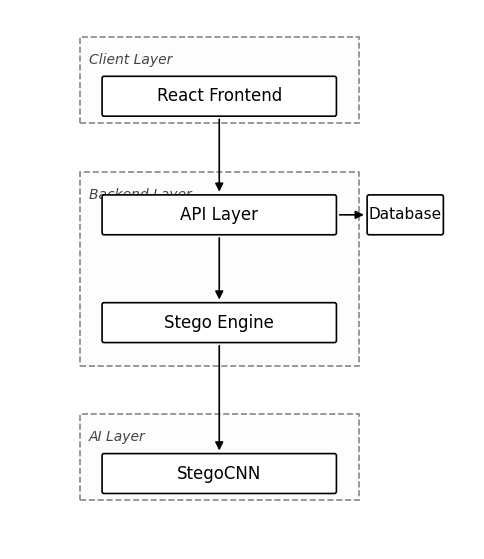
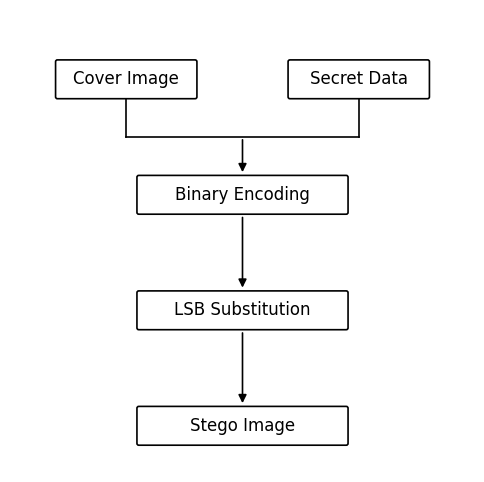
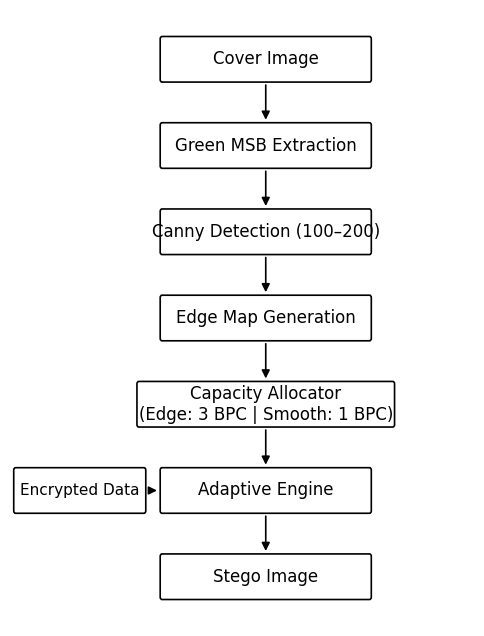
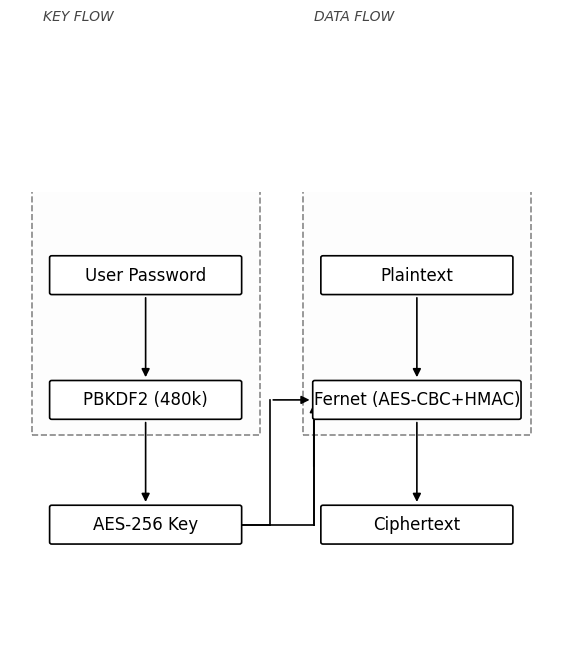
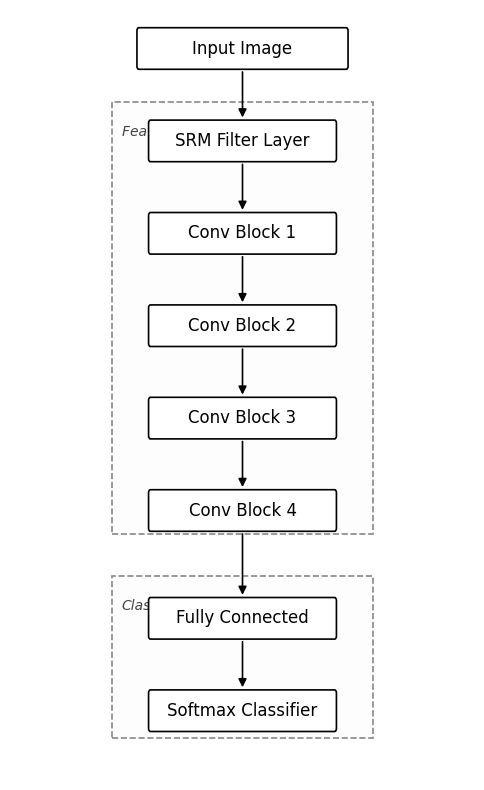

Write the Python code that produced these figures, in order.
import matplotlib.pyplot as plt
import matplotlib.patches as patches

FONT_NAME = 'Times New Roman'
FONT_SIZE = 12

def setup_plot(height=6, width=6):
    fig, ax = plt.subplots(figsize=(width, height))
    ax.set_xlim(0, 100)
    ax.set_ylim(0, 100)
    ax.axis('off')
    return fig, ax

def draw_box(ax, x, y, w, h, text, is_group=False, font_size=FONT_SIZE):
    if is_group:
        box = patches.FancyBboxPatch(
            (x - w/2, y - h/2), w, h, 
            boxstyle="square,pad=0", fc="#fdfdfd", ec="#888888", lw=1.2, ls='--', zorder=1
        )
        ax.add_patch(box)
        ax.text(x - w/2 + 2, y + h/2 - 3, text, ha="left", va="top", fontsize=font_size-2, 
                fontfamily=FONT_NAME, style='italic', color="#444444", zorder=2)
    else:
        box = patches.FancyBboxPatch(
            (x - w/2, y - h/2), w, h, 
            boxstyle="round,pad=0.2,rounding_size=0.4", fc="#ffffff", ec="#000000", lw=1.2, zorder=3
        )
        ax.add_patch(box)
        ax.text(x, y, text, ha="center", va="center", fontsize=font_size, 
                fontfamily=FONT_NAME, zorder=4)

def draw_arrow(ax, x1, y1, x2, y2):
    # Added shrink to prevent touching the boxes
    ax.annotate('', xy=(x2, y2), xytext=(x1, y1),
                arrowprops=dict(arrowstyle="-|>", lw=1.2, color="#000000", mutation_scale=12, shrinkA=3, shrinkB=3),
                zorder=2)

def draw_ortho_arrow(ax, x1, y1, x2, y2):
    ax.annotate('', xy=(x2, y2), xytext=(x1, y1),
                arrowprops=dict(arrowstyle="-|>", lw=1.2, color="#000000", mutation_scale=12, connectionstyle="angle,angleA=0,angleB=90,rad=0", shrinkA=3, shrinkB=3),
                zorder=2)

def draw_poly_arrow(ax, x1, y1, xm, ym, x2, y2):
    # Draw line from x1, y1 to xm, ym, then arrow to x2, y2
    ax.plot([x1, xm], [y1, ym], color="#000000", lw=1.2, zorder=2)
    ax.plot([xm, x2], [ym, y2], color="#000000", lw=1.2, zorder=2)
    # Arrow head at the end
    ax.annotate('', xy=(x2, y2), xytext=(xm, ym),
                arrowprops=dict(arrowstyle="-|>", lw=1.2, color="#000000", mutation_scale=12, shrinkB=3),
                zorder=2)

# ==========================================
# FIG 1: System Architecture
# ==========================================
fig, ax = setup_plot(height=7)

draw_box(ax, 45, 87, 60, 16, "Client Layer", is_group=True)
draw_box(ax, 45, 52, 60, 36, "Backend Layer", is_group=True)
draw_box(ax, 45, 17, 60, 16, "AI Layer", is_group=True)

draw_box(ax, 45, 84, 50, 7, "React Frontend")
draw_box(ax, 45, 62, 50, 7, "API Layer")
draw_box(ax, 45, 42, 50, 7, "Stego Engine")
draw_box(ax, 45, 14, 50, 7, "StegoCNN")

draw_box(ax, 85, 62, 16, 7, "Database", font_size=11)

draw_arrow(ax, 45, 80.5, 45, 65.5) 
draw_arrow(ax, 45, 58.5, 45, 45.5) 
draw_arrow(ax, 45, 38.5, 45, 17.5) 
draw_arrow(ax, 70, 62, 77, 62) 

plt.savefig('fig1.png', dpi=600, bbox_inches='tight', transparent=False)
plt.close()

# ==========================================
# FIG 2: Standard LSB Embedding Workflow
# ==========================================
fig, ax = setup_plot(height=6)

draw_box(ax, 25, 85, 30, 8, "Cover Image")
draw_box(ax, 75, 85, 30, 8, "Secret Data")

draw_box(ax, 50, 60, 45, 8, "Binary Encoding")
draw_box(ax, 50, 35, 45, 8, "LSB Substitution")
draw_box(ax, 50, 10, 45, 8, "Stego Image")

# Inputs perfectly merge at EXACT center top of Binary Encoding (50, 64)
# Cover Image bottom is 81. Secret bottom is 81.
ax.plot([25, 25], [81, 72.5], color="#000000", lw=1.2, zorder=2)
ax.plot([75, 75], [81, 72.5], color="#000000", lw=1.2, zorder=2)
ax.plot([25, 75], [72.5, 72.5], color="#000000", lw=1.2, zorder=2)
ax.annotate('', xy=(50, 64), xytext=(50, 72.5),
            arrowprops=dict(arrowstyle="-|>", lw=1.2, color="#000000", mutation_scale=12, shrinkB=3),
            zorder=2)

draw_arrow(ax, 50, 56, 50, 39)
draw_arrow(ax, 50, 31, 50, 14)

plt.savefig('fig2.png', dpi=600, bbox_inches='tight', transparent=False)
plt.close()

# ==========================================
# FIG 3: Adaptive Edge-Based Embedding Mechanism
# ==========================================
fig, ax = setup_plot(height=8)

draw_box(ax, 55, 92, 45, 7, "Cover Image")
draw_box(ax, 55, 78, 45, 7, "Green MSB Extraction")
draw_box(ax, 55, 64, 45, 7, "Canny Detection (100–200)")
draw_box(ax, 55, 50, 45, 7, "Edge Map Generation")
draw_box(ax, 55, 36, 55, 7, "Capacity Allocator\n(Edge: 3 BPC | Smooth: 1 BPC)")
draw_box(ax, 55, 22, 45, 7, "Adaptive Engine")
draw_box(ax, 55, 8, 45, 7, "Stego Image")

draw_box(ax, 15, 22, 28, 7, "Encrypted Data", font_size=11)

draw_arrow(ax, 55, 88.5, 55, 81.5)
draw_arrow(ax, 55, 74.5, 55, 67.5)
draw_arrow(ax, 55, 60.5, 55, 53.5)
draw_arrow(ax, 55, 46.5, 55, 39.5)
draw_arrow(ax, 55, 32.5, 55, 25.5)
draw_arrow(ax, 55, 18.5, 55, 11.5)

draw_arrow(ax, 29, 22, 32.5, 22)

plt.savefig('fig3.png', dpi=600, bbox_inches='tight', transparent=False)
plt.close()

# ==========================================
# FIG 4: Cryptographic Pipeline
# ==========================================
fig, ax = setup_plot(height=6, width=7)

draw_box(ax, 25, 95, 42, 95, "KEY FLOW", is_group=True)
draw_box(ax, 75, 95, 42, 95, "DATA FLOW", is_group=True)

# Spacing vertical
draw_box(ax, 25, 82, 35, 8, "User Password")
draw_box(ax, 25, 55, 35, 8, "PBKDF2 (480k)")
draw_box(ax, 25, 28, 35, 8, "AES-256 Key")

draw_box(ax, 75, 82, 35, 8, "Plaintext")
draw_box(ax, 75, 55, 38, 8, "Fernet (AES-CBC+HMAC)")
draw_box(ax, 75, 28, 35, 8, "Ciphertext")

draw_arrow(ax, 25, 78, 25, 59)
draw_arrow(ax, 25, 51, 25, 32)
draw_arrow(ax, 75, 78, 75, 59)
draw_arrow(ax, 75, 51, 75, 32)

# Orthogonal Arrow from AES Key to Fernet Encryption
ax.plot([42.5, 56], [28, 28], color="#000000", lw=1.2, zorder=2)
ax.plot([56, 56], [28, 55], color="#000000", lw=1.2, zorder=2)
ax.annotate('', xy=(56, 55), xytext=(56, 40), # Dummy start
            arrowprops=dict(arrowstyle="-|>", lw=1.2, color="#000000", mutation_scale=12, shrinkB=3),
            zorder=2)
ax.plot([56, 56], [28, 55], color="#000000", lw=1.2, zorder=2) # Hide annotation mess

# Cleaner Cross Flow from Key to Encryption
# Just draw an arrow from (42.5, 28) -> (48, 28) -> (48, 55) -> (56, 55)
ax.plot([42.5, 48], [28, 28], color="#000000", lw=1.2, zorder=2)
ax.plot([48, 48], [28, 55], color="#000000", lw=1.2, zorder=2)
ax.annotate('', xy=(56, 55), xytext=(48, 55),
            arrowprops=dict(arrowstyle="-|>", lw=1.2, color="#000000", mutation_scale=12, shrinkB=3),
            zorder=2)


plt.savefig('fig4.png', dpi=600, bbox_inches='tight', transparent=False)
plt.close()

# ==========================================
# FIG 5: StegoCNN Architecture
# ==========================================
fig, ax = setup_plot(height=10, width=6)

draw_box(ax, 50, 95, 45, 5, "Input Image")

draw_box(ax, 50, 60, 56, 56, "Feature Extraction", is_group=True)
draw_box(ax, 50, 83, 40, 5, "SRM Filter Layer")
draw_box(ax, 50, 71, 40, 5, "Conv Block 1")
draw_box(ax, 50, 59, 40, 5, "Conv Block 2")
draw_box(ax, 50, 47, 40, 5, "Conv Block 3")
draw_box(ax, 50, 35, 40, 5, "Conv Block 4")

draw_box(ax, 50, 16, 56, 21, "Classification", is_group=True)
draw_box(ax, 50, 21, 40, 5, "Fully Connected")
draw_box(ax, 50, 9, 40, 5, "Softmax Classifier")

draw_arrow(ax, 50, 92.5, 50, 85.5)
draw_arrow(ax, 50, 80.5, 50, 73.5)
draw_arrow(ax, 50, 68.5, 50, 61.5)
draw_arrow(ax, 50, 56.5, 50, 49.5)
draw_arrow(ax, 50, 44.5, 50, 37.5)
# Wide gap from Conv 4 to FC
draw_arrow(ax, 50, 32.5, 50, 23.5) 
draw_arrow(ax, 50, 18.5, 50, 11.5)

plt.savefig('fig5.png', dpi=600, bbox_inches='tight', transparent=False)
plt.close()

print("Micro-level visual audit applied. Diagrams exported.")
